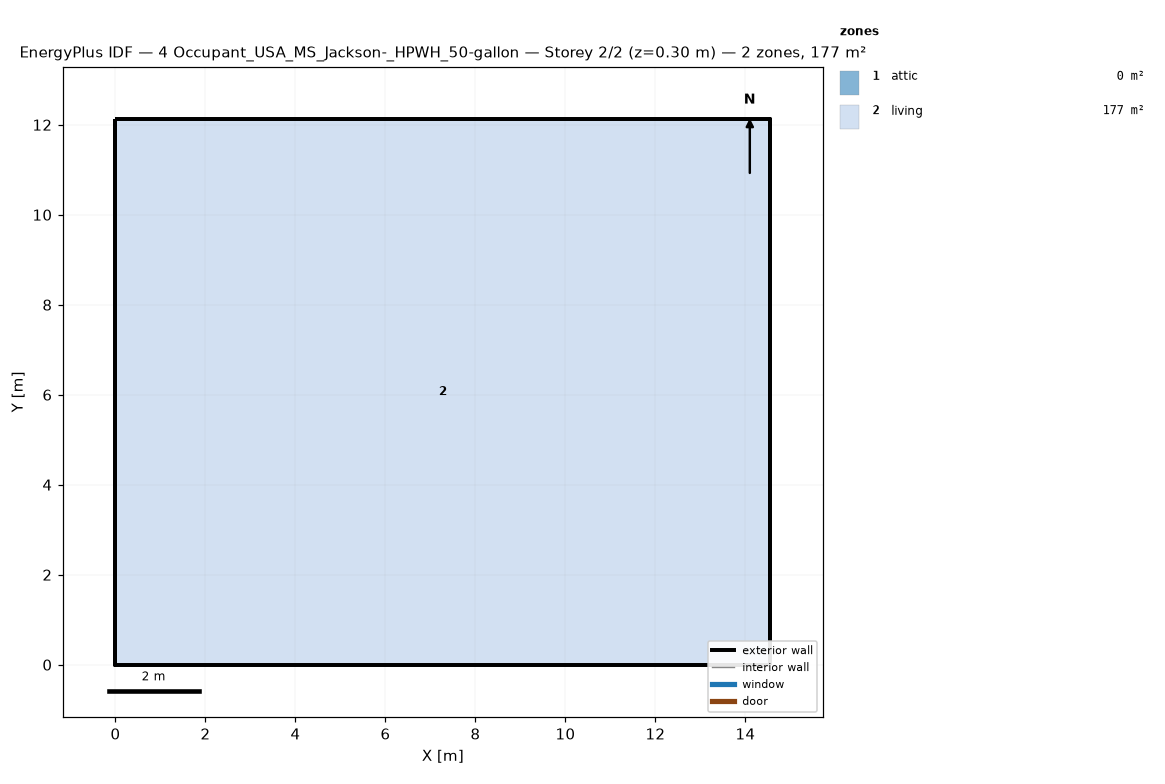
=== STOREY PLAN SPEC (per zone: floor XY polygon, exterior-wall plan segments, windows/doors) ===
zone 1: attic  (0.0 m²)
  exterior wall: (14.55, 0.00) – (14.55, 12.13) – (14.55, 6.06)  [18.2 m]
  exterior wall: (0.00, 12.13) – (0.00, 0.00) – (0.00, 6.06)  [18.2 m]
zone 2: living  (176.5 m²)
  floor: (0.00, 0.00) (0.00, 12.13) (14.55, 12.13) (14.55, 0.00)
  exterior wall: (0.00, 0.00) – (14.55, 0.00)  [14.6 m]
  exterior wall: (14.55, 0.00) – (14.55, 12.13)  [12.1 m]
  exterior wall: (14.55, 12.13) – (0.00, 12.13)  [14.6 m]
  exterior wall: (0.00, 12.13) – (0.00, 0.00)  [12.1 m]

=== DERIVED (storey summary) ===
Building: 4 Occupant_USA_MS_Jackson-_HPWH_50-gallon
Storey: 2 of 2  (floor level z = 0.30 m)
Storey gross floor area: 176.5 m²
Zones on this storey: 2
  - attic: floor 0.0 m²; exterior wall 36.4 m (24.5 m²); WWR 0.0%
  - living: floor 176.5 m²; exterior wall 53.4 m (146.4 m²); WWR 0.0%
Zone adjacency: (none detected)